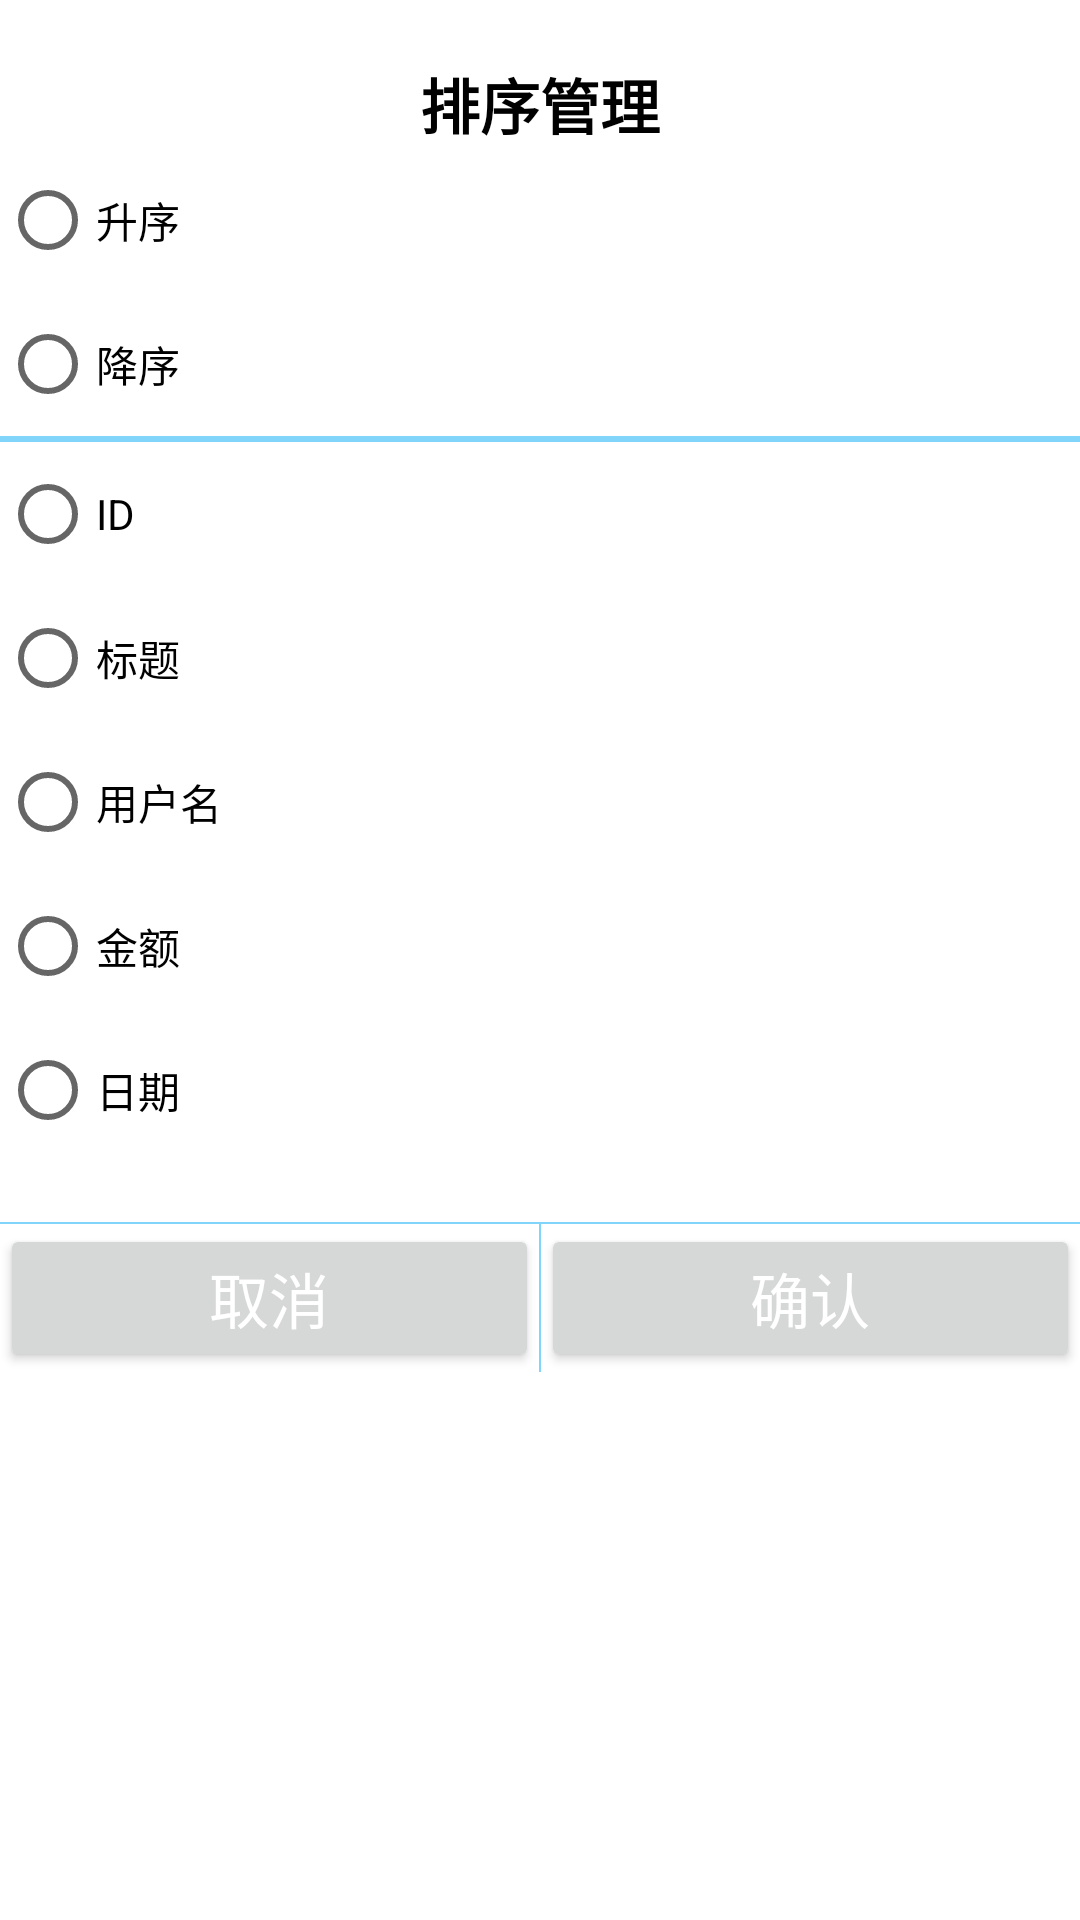

Android layout source for this screen:
<!-- AndroidManifest.xml: application theme Theme.DrunkBullCloudCashbook -->
<!-- res/layout/dialog_records_sort_type.xml -->
<?xml version="1.0" encoding="utf-8"?>
<LinearLayout xmlns:android="http://schemas.android.com/apk/res/android"
    android:layout_width="match_parent"
    android:layout_height="match_parent"
    android:layout_margin="@dimen/default_margin"
    android:background="#fff"
    android:orientation="vertical">

    <TextView
        android:id="@+id/text_view_title"
        android:layout_width="match_parent"
        android:layout_height="wrap_content"
        android:layout_marginTop="20dp"
        android:gravity="center"
        android:text="@string/text_sort_type"
        android:textColor="#000"
        android:textSize="20sp"
        android:textStyle="bold" />

    <RadioGroup
        android:id="@+id/radio_group_ascend"
        android:layout_width="match_parent"
        android:layout_height="wrap_content">

        <RadioButton
            android:id="@+id/radio_button_sort_ascend"
            android:layout_width="match_parent"
            android:layout_height="wrap_content"
            android:text="@string/text_ascend" />

        <RadioButton
            android:id="@+id/radio_button_sort_descend"
            android:layout_width="match_parent"
            android:layout_height="wrap_content"
            android:text="@string/text_descend" />
    </RadioGroup>

    <View
        android:id="@+id/view"
        android:layout_width="match_parent"
        android:layout_height="2dp"
        android:background="@color/primary_color" />

    <RadioGroup
        android:id="@+id/radio_group_sort_type"
        android:layout_width="match_parent"
        android:layout_height="wrap_content">

        <RadioButton
            android:id="@+id/radio_button_sort_id"
            android:layout_width="match_parent"
            android:layout_height="wrap_content"
            android:text="@string/text_id" />

        <RadioButton
            android:id="@+id/radio_button_sort_id2"
            android:layout_width="match_parent"
            android:layout_height="wrap_content"
            android:text="@string/text_title" />

        <RadioButton
            android:id="@+id/radio_button_sort_id3"
            android:layout_width="match_parent"
            android:layout_height="wrap_content"
            android:text="@string/text_username" />

        <RadioButton
            android:id="@+id/radio_button_sort_id4"
            android:layout_width="match_parent"
            android:layout_height="wrap_content"
            android:text="@string/text_money" />

        <RadioButton
            android:id="@+id/radio_button_sort_id5"
            android:layout_width="match_parent"
            android:layout_height="wrap_content"
            android:text="@string/text_date" />
    </RadioGroup>

    <View
        android:layout_width="match_parent"
        android:layout_height="0.5dp"
        android:layout_marginTop="20dp"
        android:background="@color/primary_color" />

    <LinearLayout
        android:layout_width="match_parent"
        android:layout_height="wrap_content">

        <Button
            android:id="@+id/button_cancel"
            android:layout_width="0dp"
            android:layout_height="wrap_content"
            android:layout_weight="1"
            android:text="取消"
            android:textColor="@color/white"
            android:textSize="20sp" />

        <View
            android:layout_width="0.5dp"
            android:layout_height="match_parent"
            android:background="@color/primary_color" />

        <Button
            android:id="@+id/button_confirm"
            android:layout_width="0dp"
            android:layout_height="wrap_content"
            android:layout_weight="1"
            android:text="确认"
            android:textColor="@color/white"
            android:textSize="20sp" />


    </LinearLayout>
</LinearLayout>
<!-- resources referenced by this layout -->
<resources>
  <color name="primary_color">#81D4FA</color>
  <color name="white">#FFFFFFFF</color>
  <dimen name="default_margin">6dp</dimen>
  <string name="text_ascend">升序</string>
  <string name="text_date">日期</string>
  <string name="text_descend">降序</string>
  <string name="text_id">ID</string>
  <string name="text_money">金额</string>
  <string name="text_sort_type">排序管理</string>
  <string name="text_title">标题</string>
  <string name="text_username">用户名</string>
  <style name="Theme.DrunkBullCloudCashbook" parent="Theme.MaterialComponents.DayNight.NoActionBar">
          
          <item name="colorPrimary">@color/primary_color_dark</item>
          <item name="colorPrimaryVariant">@color/primary_color_dark_dark</item>
          <item name="colorOnPrimary">@color/white</item>
          
          <item name="colorSecondary">@color/teal_200</item>
          <item name="colorSecondaryVariant">@color/teal_700</item>
          <item name="colorOnSecondary">@color/black</item>
          
          <item name="android:statusBarColor" tools:targetApi="l">?attr/colorPrimaryVariant</item>
          
      </style>
  <color name="primary_color_dark">#03A9F4</color>
  <color name="primary_color_dark_dark">#0288D1</color>
  <color name="teal_200">#FF03DAC5</color>
  <color name="teal_700">#FF018786</color>
  <color name="black">#FF000000</color>
</resources>
